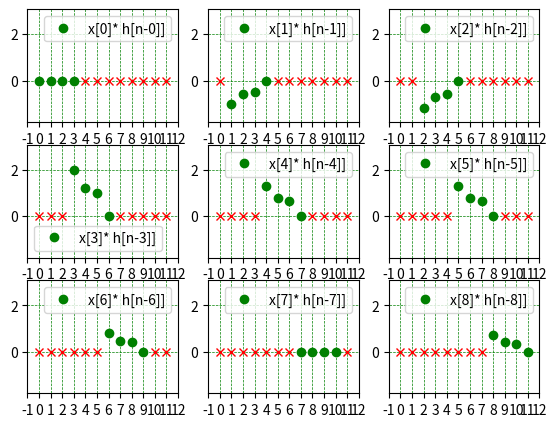

Here is the Python script that generated this plot:
'''
Reference Book  : The Scientist and Engineer's Guide to  Digital Signal Processing
                    By Steven W. Smith, Ph.D.
Chapter 6       : Convolution
Paragraph       : Input Side Algorithm
              

This module demonstrates contrition of each input on output of convolution

[redacted]
__license__ = "GPL"
__version__ = "1.0.0"
[redacted]
__email__ = "[email redacted]"
'''
#import libraries
import numpy as np
import matplotlib.pyplot as plt

#Input
xn=np.array([0, -1, -1.2, 2, 1.3, 1.3, 0.8, 0, 0.7])

#Impulse Response
hn=np.array([1, 0.6, 0.5, 0])

#Convolution
yn=np.convolve(xn,hn)

#Min Max value for ploting
yn_max=np.max(yn)
yn_min=np.min(yn)

#lengh of xn, hn and yn
hn_len=len(hn)
xn_len=len(xn)
yn_len=hn_len+xn_len-1

#number of columns in plot
subplot_cols=3

#number of row in plot : Calcultion
subplot_rows=(xn_len/subplot_cols)
temp=int(subplot_rows)
if subplot_rows > temp:
    subplot_rows=temp+1
subplot_rows=int(subplot_rows)

#figure (Matplotlib.pyplot)
fig2=plt.figure("Convolution : Contribution from Each Input on different Output ")
#adjust space between subplots
plt.subplots_adjust(left=0.1,bottom=0.1,right=0.9,top=0.9, 
                    wspace=0.2,hspace=0.2)

#Calculation for each input and plot on graph
for index in range(xn_len):
    #calculating output for each input
    i_yn=hn*(xn[index])

    #plot cross mark and dot for each input
    titlestring=f"x[{index}]* h[n-{index}]]"
    l_append=np.zeros(index)
    r_append=np.zeros(yn_len - index - hn_len)

    #Subplot
    plt.subplot(subplot_rows,subplot_cols,index+1)
    #Plot cross and dot for valid input
    x=np.arange(0,index,1)
    plt.plot(x,l_append,'rx')
    x=np.arange(index,index+hn_len,1)
    plt.plot(x,i_yn,'go',label=titlestring)
    x=np.arange(index+hn_len,yn_len,1)
    plt.plot(x,r_append,'rx')
    #Set X and Y Limit,grid and legend
    plt.xlim(-1,yn_len)
    plt.xticks(np.arange(-1,yn_len+1,1))
    plt.ylim(yn_min,yn_max)
    plt.grid(color = 'green', linestyle = '--', linewidth = 0.5)
    plt.legend()

plt.show()